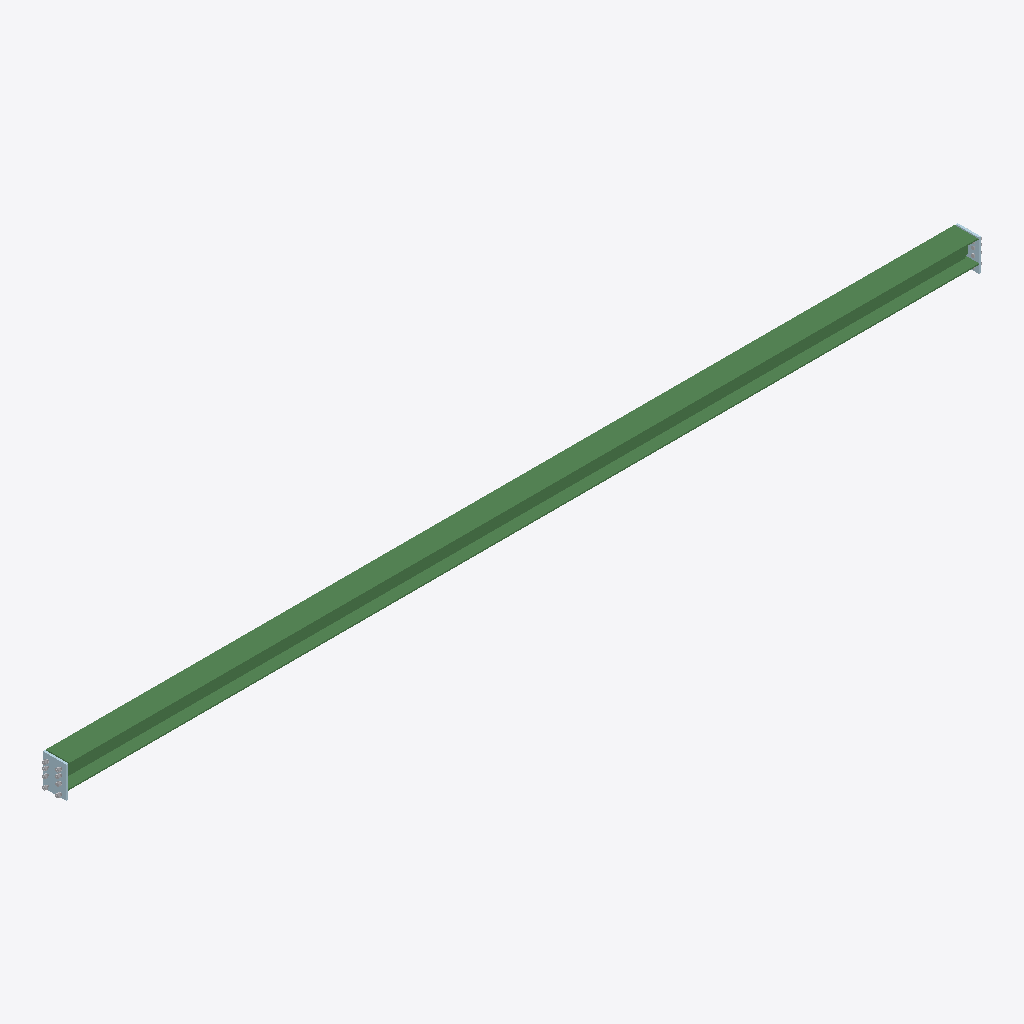
Isometric view of an IFC building model (IFC-SPF (STEP), schema IFC2X3, length unit millimetre), seen from the south-west, elements coloured by IFC class (only those large enough to see are counted): 2 plates (pale blue), 2 other elements (light grey), 1 beam (green).
Extent 9.9 m × 0.2 m × 0.3 m (x, y, z). Storeys (1): Undefined at 0.00 m. Elements (7): 4 IfcPlate, 2 IfcMechanicalFastener, 1 IfcBeam.

HEADER;
FILE_DESCRIPTION(('ViewDefinition[CoordinationView_V2.0, QuantityTakeOffAddOnView]','ExchangeRequirement[Structural, SurfaceGeometry]','Option [BaseQuantities:On]','Option [GridExport:On]','Option [Assemblies:Off]','Option [Bolts:On]','Option [Rebars:On]','Option [PourObjects:Off]','Option [Welds:Off]','Option [SurfaceTreatments:On]','Option [LocationBy:0]','[4 more]'),'2;1');
FILE_NAME('BE021.ifc','2026-04-21T10:36:11',('USSLCOM\\yk.qian'),('Structural Designer'),'IFC Database Version: Work','Tekla Structures 2020 Service Pack 14, IFC Expor','');
FILE_SCHEMA(('IFC2X3'));
ENDSEC;
DATA;
#37=IFCPROJECT('0nGSep9Tb8LARkbd4eckqF',#5,'Undefined',$,$,$,$,(#11),#36);
#39=IFCSITE('3ZnSxyRAv9Kebxfs3pnwUx',#5,'Undefined',$,$,#38,$,$,.ELEMENT.,$,$,$,$,$);
#41=IFCBUILDING('3PPd0roxz7xgiMaTYew6_L',#5,'Undefined',$,$,#40,$,$,.ELEMENT.,$,$,$);
#43=IFCBUILDINGSTOREY('3kx3hLcffDWQ$6XDPQzz94',#5,'Undefined',$,$,#42,$,$,.ELEMENT.,0.0);
#1242=IFCBEAM('3PetFnIMfBv9s4oitQxhak',#514,'Beam','HW250x250x9x14','HW250x250x9x14',#956,#1241,'IDd9a373f1-496a-4be4-9d84-cacddaeeb92e');
#953=IFCPLATE('128NP8hTH6ZR_ckwfR_oir',#514,'GUSSET_PL','PL22x250','PL22x250',#950,#952,'ID42217648-add4-468d-bfa6-bbaa5bfb2b35');
#662=IFCPLATE('2o$$IfXPH01R1S4BJeY2QQ',#514,'GUSSET_PL','PL22x250','PL22x250',#630,#661,'IDb2fff4a9-8594-4005-b05c-10b4e888269a');
#947=IFCMECHANICALFASTENER('0Ead3MF5jB_BQ$8kxXsBpJ',#44,'Bolt assembly',$,$,#694,#946,'ID0e9270d6-3c5b-4bf8-b6bf-22eee1d8bcd3',20.0,75.0);
#494=IFCMECHANICALFASTENER('2mEQ3vpt5DxAgmetdm$Owy',#44,'Bolt assembly',$,$,#49,#493,'IDb039a0f9-cf71-4dec-aab0-a379f0fd8ebc',20.0,75.0);
ENDSEC;
